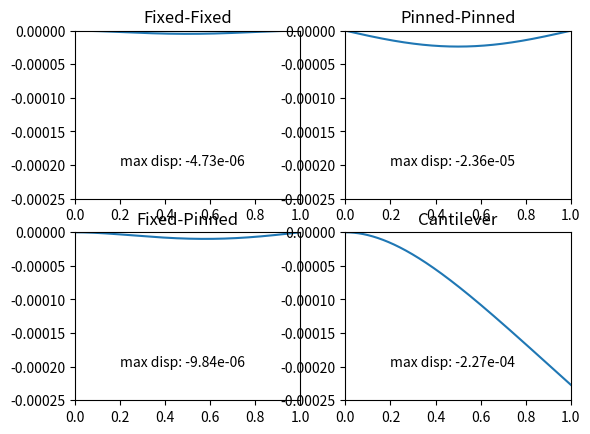

Generate this figure with matplotlib:
import numpy as np
from matplotlib import pyplot as plt

E = 70e3
L = 1.0
b = 0.1
h = 0.05
rho = 2.7e-3
g = 9.81

EI = (E*b*h**3)/12
A = h*b

q = -rho*A*g

x = np.linspace(0,1,10000)

def w(x,support='ss'):
    if support == 'p-p':
        return 1/EI * ( (q*x**4)/24 -(q*L*x**3)/12 +(q*(L**3)*x)/24 )
    elif support == 'f-f':
        return 1/EI * ( (q*x**4)/24 -(q*L*x**3)/12 +(q*(L**2)*x**2)/24 )
    elif support == 'f-p':
        #TODO: update for correct equation
        return 1/EI * ( (q*x**4)/24 -(5*q*L*x**3)/48 +(q*(L**2)*x**2)/16)
    elif support == 'cantilever':
        return 1/EI * ( (q*x**4)/24 -(q*L*x**3)/6 +(q*(L**2)*x**2)/4 )
    else:
        print("ERROR: improper boundary conditions")
        exit()
        return

figure, axis = plt.subplots(2, 2)

#fixed-fixed
w_ff = w(x,'f-f')
print("Maximum magnitude displacement (fixed-fixed) is: %.2e" % np.min(w_ff))
axis[0, 0].plot(x, w_ff)
axis[0, 0].set_title("Fixed-Fixed")
axis[0, 0].set(xlim=(0, 1), ylim=(-2.5e-4, 0))
axis[0, 0].text(.2,-2e-4,'max disp: %.2e' % np.min(w_ff))

#pinned-pinned
w_pp = w(x,'p-p')
print("Maximum magnitude displacement (pinned-pinned) is: %.2e" % np.min(w_pp))
axis[0, 1].plot(x, w_pp)
axis[0, 1].set_title("Pinned-Pinned")
axis[0, 1].set(xlim=(0, 1), ylim=(-2.5e-4, 0))
axis[0, 1].text(.2,-2e-4,'max disp: %.2e' % np.min(w_pp))

#fixed-pinned
w_fp = w(x,'f-p')
print("Maximum magnitude displacement (fixed-pinned) is: %.2e" % np.min(w_fp))
axis[1, 0].plot(x, w_fp)
axis[1, 0].set_title("Fixed-Pinned")
axis[1, 0].set(xlim=(0, 1), ylim=(-2.5e-4, 0))
axis[1, 0].text(.2,-2e-4,'max disp: %.2e' % np.min(w_fp))

#cantilever
w_cl = w(x,'cantilever')
print("Maximum magnitude displacement (cantilever) is: %.2e" % np.min(w_cl))
axis[1, 1].plot(x, w_cl)
axis[1, 1].set_title("Cantilever")
axis[1, 1].set(xlim=(0, 1), ylim=(-2.5e-4, 0))
axis[1, 1].text(.2,-2e-4,'max disp: %.2e' % np.min(w_cl))

plt.show()